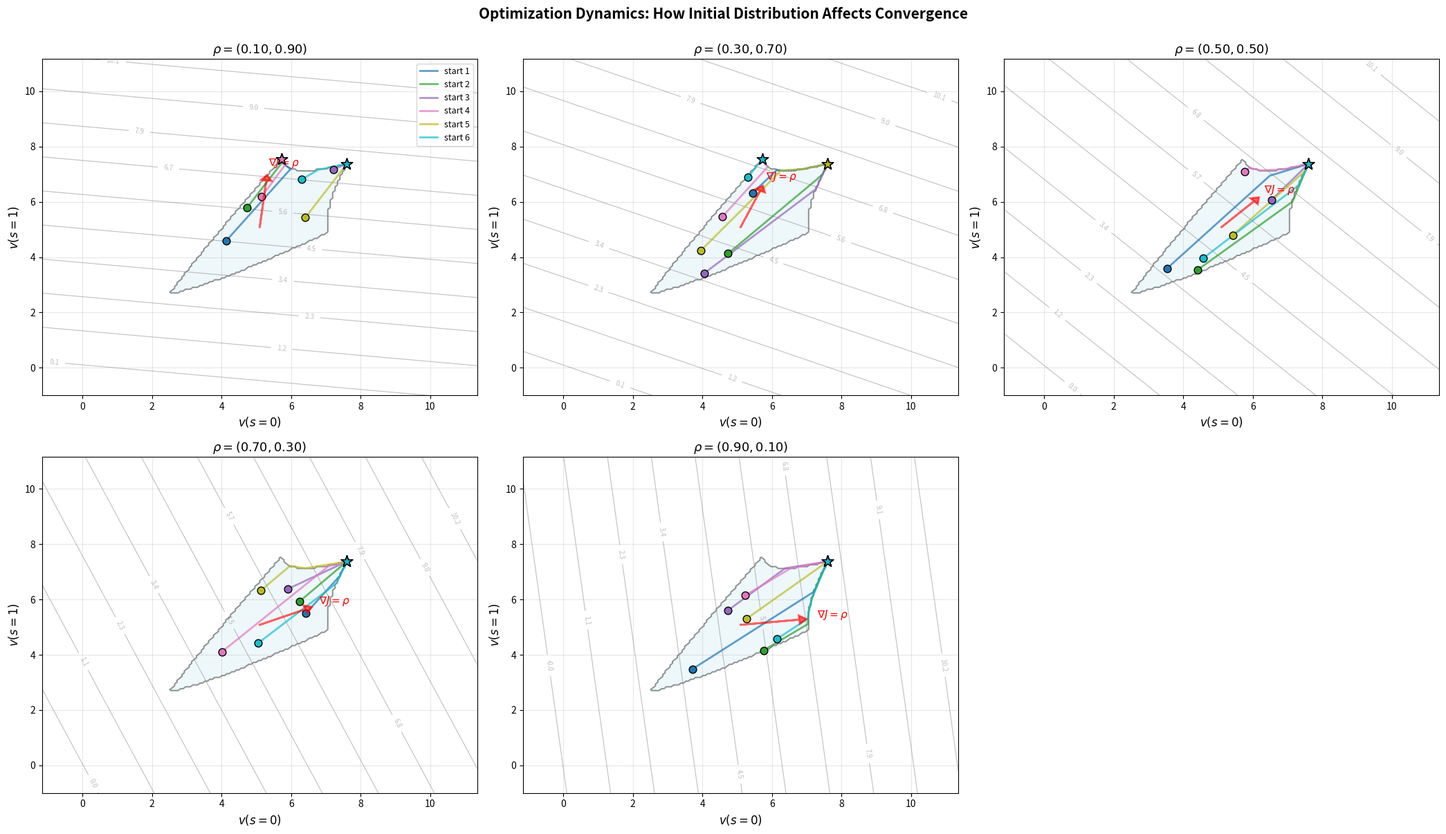
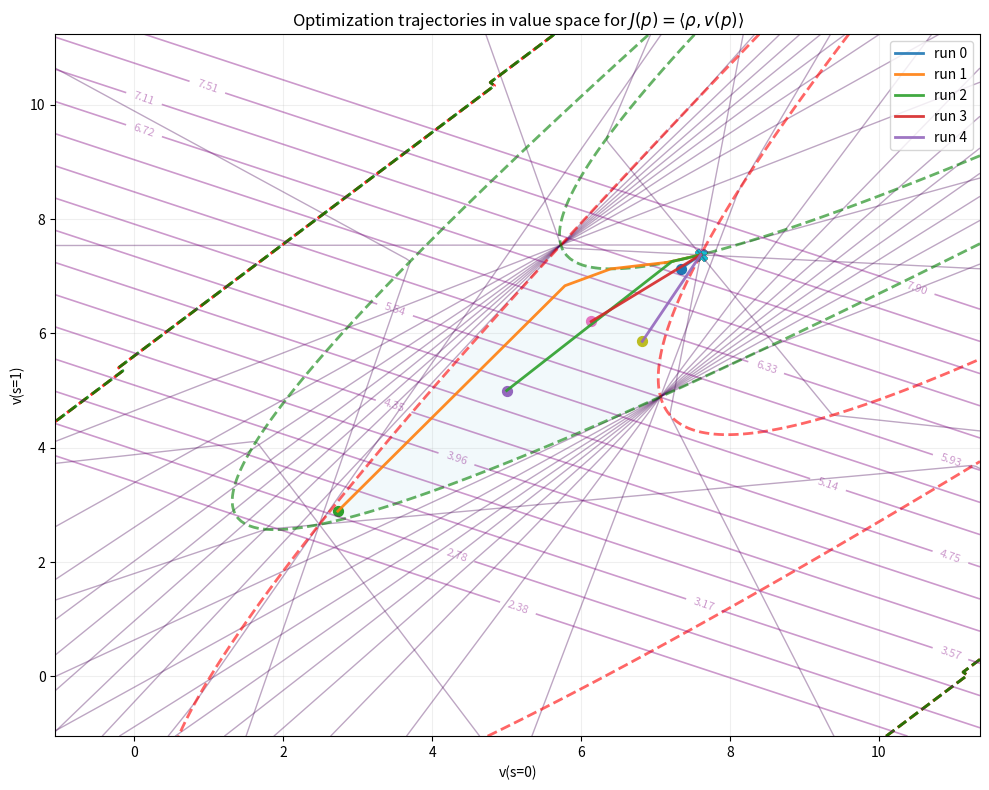
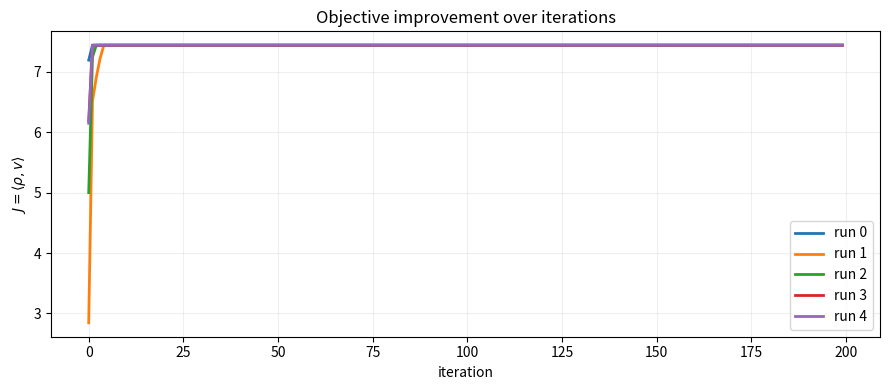
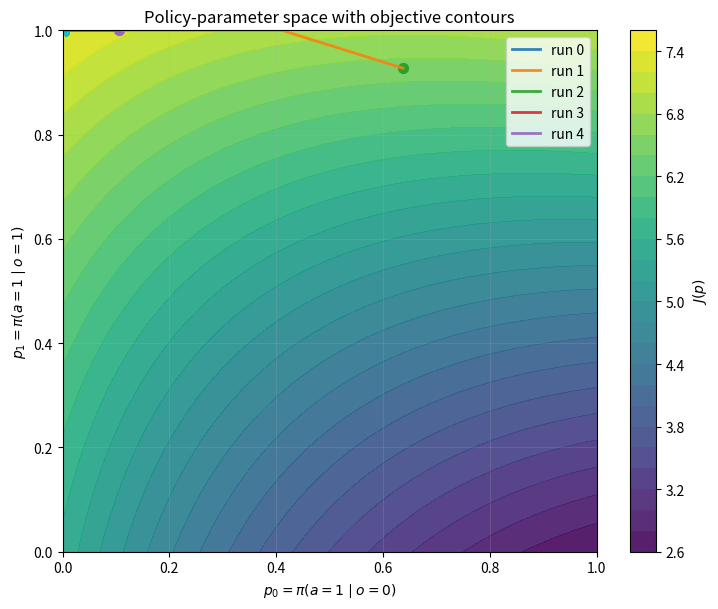
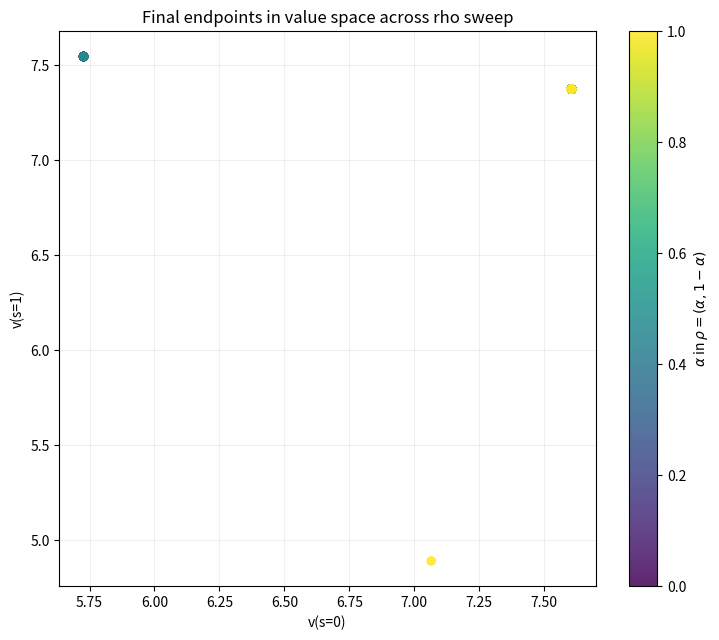
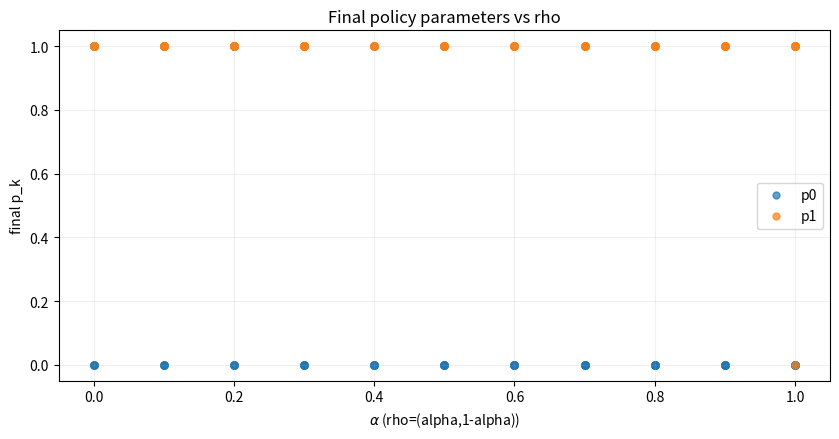
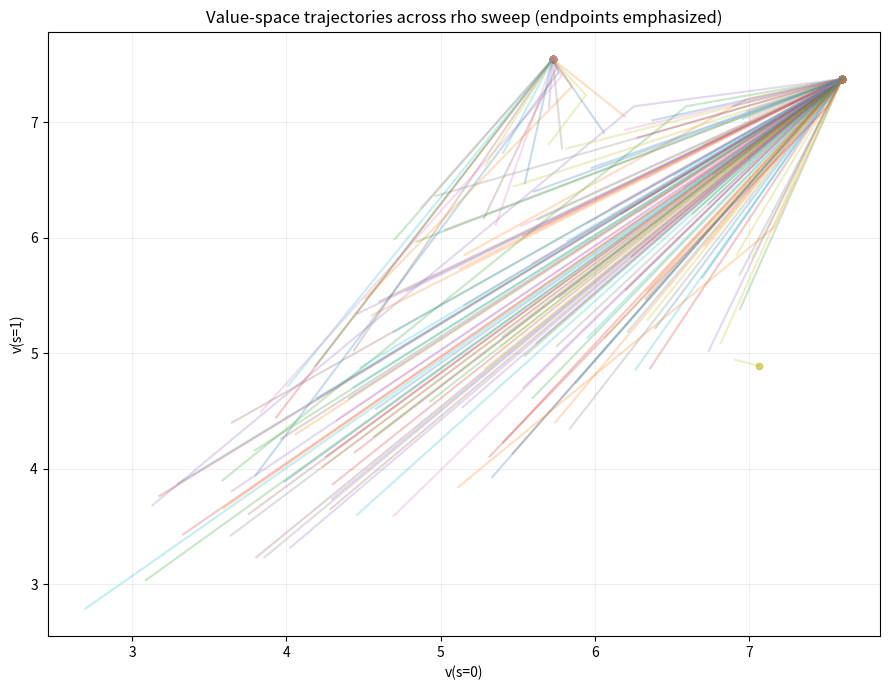
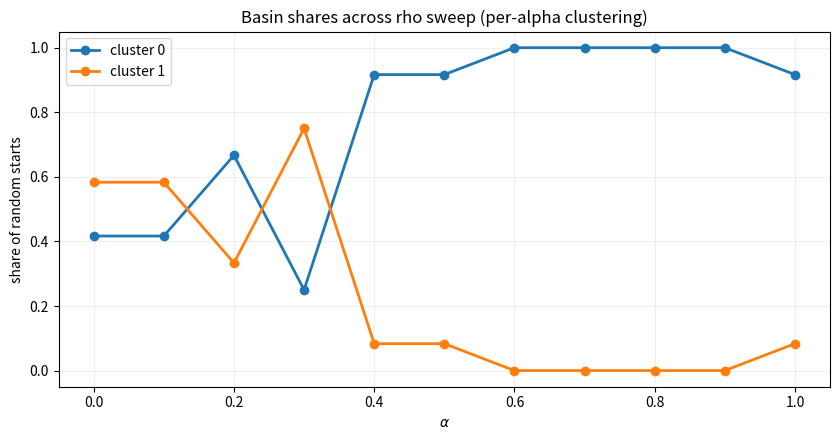

Recreate these plots in Python, in order.
#!/usr/bin/env python3
import numpy as np
import matplotlib.pyplot as plt

class POMDPAnalyzer:
    def __init__(self, P, R, O, gamma=0.9):
        self.P = P
        self.R = R
        self.beta = O
        self.gamma = gamma
        
        self.n_states = P.shape[1]
        self.n_obs = O.shape[1]
        
        # Verify shapes
        assert P.shape[0] == 2, "Solver handles binary actions (P0, P1)."
        assert O.shape[0] == self.n_states
        
        self._setup_affine_system()
        
    def _setup_affine_system(self):
        """Precompute matrices for A(p)x = b(p)."""
        I = np.eye(self.n_states)
        P0, r0 = self.P[0], self.R[0]
        DeltaP = self.P[1] - self.P[0]
        dr = self.R[1] - self.R[0]
        
        self.A_base = I - self.gamma * P0
        self.b_base = r0
        
        self.A_ks = []
        self.b_ks = []
        
        for k in range(self.n_obs):
            beta_k = self.beta[:, k]
            self.A_ks.append(-self.gamma * np.diag(beta_k) @ DeltaP)
            self.b_ks.append(np.diag(beta_k) @ dr)

        # Centering and Scaling for [-1, 1] parameterization
        self.pc = np.full(self.n_obs, 0.5)
        self.pD = np.full(self.n_obs, 0.5)
        
        self.Ac = self._compute_A(self.pc)
        self.bc = self._compute_b(self.pc)

    def _compute_A(self, p):
        res = self.A_base.copy()
        for k, val in enumerate(p):
            res += val * self.A_ks[k]
        return res

    def _compute_b(self, p):
        res = self.b_base.copy()
        for k, val in enumerate(p):
            res += val * self.b_ks[k]
        return res

    def solve_v(self, p):
        return np.linalg.solve(self._compute_A(p), self._compute_b(p))

    def _get_q_of_x(self, x):
        """Exact test: q = D(x)^-1 * R^c(x)."""
        Rc = self.Ac @ x - self.bc
        cols = [self.pD[k] * (self.A_ks[k] @ x - self.b_ks[k]) for k in range(self.n_obs)]
        D = np.column_stack(cols)
        
        if D.shape[0] != D.shape[1]: 
            return np.linalg.pinv(D) @ Rc # Pseudo-inverse for non-square
        if abs(np.linalg.det(D)) < 1e-10: 
            return None
        return np.linalg.solve(D, Rc)

    def plot_with_inequalities(self, num_y_dirs=12, grid_res=300):
        """
        Plots the solution set with:
        1. Blue lines: Boundaries derived from sampling discrete directions y (Support inequalities).
        2. Red/Green dashed: Exact boundaries derived from the q-inverse test.
        """
        print(f"Generating inequalities for {num_y_dirs} directions...")
        
        # 1. Estimate Bounds via random sampling
        p_samples = np.random.rand(100, self.n_obs)
        vals = np.array([self.solve_v(p) for p in p_samples])
        v0, v1 = vals[:, 0], vals[:, 1]
        
        pad = 0.8 * (v0.max() - v0.min())
        x_min, x_max = v0.min() - pad, v0.max() + pad
        y_min, y_max = v1.min() - pad, v1.max() + pad
        
        X = np.linspace(x_min, x_max, grid_res)
        Y = np.linspace(y_min, y_max, grid_res)
        XX, YY = np.meshgrid(X, Y)
        
        # Flatten grid for vectorized checks
        # shape (2, N*N)
        X_flat = np.vstack([XX.ravel(), YY.ravel()])
        if self.n_states > 2:
            # Pad with zeros if more than 2 states (just for visualization slice)
            X_flat = np.vstack([X_flat, np.zeros((self.n_states - 2, X_flat.shape[1]))])

        # --- EXACT BOUNDARY (Nonlinear/q-test) ---
        # Calculate q for every point
        Q0 = np.full(XX.shape, np.nan)
        Q1 = np.full(XX.shape, np.nan)
        FEAS = np.zeros_like(XX, dtype=float)
        
        # We iterate for exact calculation (harder to vectorise generic solve)
        for i in range(grid_res):
            for j in range(grid_res):
                x_vec = X_flat[:, i*grid_res + j]
                q = self._get_q_of_x(x_vec)
                if q is not None:
                    if len(q) >= 1: Q0[i, j] = q[0]
                    if len(q) >= 2: Q1[i, j] = q[1]
                    FEAS[i,j] = 1.0 if np.all(np.abs(q) <= 1 + 1e-10) else 0.0

        # --- LINEAR INEQUALITIES (Support Function Test) ---
        # Generate y directions (unit circle)
        thetas = np.linspace(0, 2*np.pi, num_y_dirs, endpoint=False)
        Y_dirs = np.vstack([np.cos(thetas), np.sin(thetas)])
        if self.n_states > 2:
             Y_dirs = np.vstack([Y_dirs, np.zeros((self.n_states - 2, num_y_dirs))])
        
        # Precompute terms for vectorized inequality check
        # Rc(x) = Ac*x - bc
        # u_k(x) = A_k*x - b_k
        
        # Ac_X_bc: (2, N_points)
        Ac_X_bc = self.Ac @ X_flat - self.bc[:, None]
        
        # Uk_X_bk: List of (2, N_points)
        Uk_X_bk = [(self.A_ks[k] @ X_flat - self.b_ks[k][:, None]) for k in range(self.n_obs)]
        
        plt.figure(figsize=(10, 8))
        
        # Plot each Y direction inequality
        # Condition: y.T @ Rc <= sum( pD * |y.T @ Uk| )
        # Margin = RHS - LHS >= 0
        
        for d in range(num_y_dirs):
            y = Y_dirs[:, d] # (2,)
            
            # LHS: y^T (Ac x - bc) -> (N_points,)
            lhs = y @ Ac_X_bc
            
            # RHS: sum p_delta * |y^T (Ak x - bk)|
            rhs = np.zeros_like(lhs)
            for k in range(self.n_obs):
                term = y @ Uk_X_bk[k]
                rhs += self.pD[k] * np.abs(term)
            
            margin = rhs - lhs
            Margin_Grid = margin.reshape(grid_res, grid_res)
            
            # Plot the boundary (Margin = 0) for this direction
            plt.contour(XX, YY, Margin_Grid, levels=[0], colors='cornflowerblue', linewidths=1, alpha=0.6)

        # Plot Exact Boundaries
        plt.contour(XX, YY, Q0, levels=[-1, 1], colors='red', linewidths=2.5, linestyles='--')
        plt.contour(XX, YY, Q1, levels=[-1, 1], colors='green', linewidths=2.5, linestyles='--')
        # feasible region shading (via inequality test)
        plt.contourf(XX, YY, FEAS, levels=[-0.1, 0.5, 1.1], alpha=0.18)
        
        # Formatting
        plt.plot([], [], color='cornflowerblue', linewidth=1, label=f'Linear Inequalities')
        plt.plot([], [], color='red', linestyle='--', linewidth=2, label='Exact Boundary q0=±1')
        plt.plot([], [], color='green', linestyle='--', linewidth=2, label='Exact Boundary q1=±1')
        plt.xlabel("v(s=0)")
        plt.ylabel("v(s=1)")
        plt.legend(loc='lower right')
        plt.grid(True, alpha=0.2)
        plt.tight_layout()
        plt.show()

    # ---------------------------
    # Objective + gradient
    # ---------------------------
    def objective(self, p, rho):
        """J(p)= <rho, v(p)>"""
        v = self.solve_v(p)
        return float(np.dot(rho, v))

    def grad_objective(self, p, rho):
        """
        Exact gradient of J(p)=rho^T v(p) where A(p)v=b(p).
        dv/dp_k = A(p)^{-1} (b_k - A_k v)
        dJ/dp_k = rho^T dv/dp_k
        """
        p = np.asarray(p, dtype=float)
        A = self._compute_A(p)
        v = np.linalg.solve(A, self._compute_b(p))

        grad = np.zeros(self.n_obs, dtype=float)
        # Solve A w = (b_k - A_k v) for each k
        for k in range(self.n_obs):
            rhs = self.b_ks[k] - (self.A_ks[k] @ v)
            w = np.linalg.solve(A, rhs)
            grad[k] = float(np.dot(rho, w))
        return grad, v

    # ---------------------------
    # Optimization dynamics
    # ---------------------------
    def optimize_projected_gradient(
        self,
        rho,
        p_init,
        steps=200,
        lr=0.2,
        momentum=0.0,
        clip_grad=None,
        seed=None,
    ):
        """
        Projected gradient ascent on p in [0,1]^n_obs.
        Returns history dict with p, v, J, grad.
        """
        rng = np.random.default_rng(seed)
        p = np.clip(np.array(p_init, dtype=float), 0.0, 1.0)

        v_mom = np.zeros_like(p)
        hist = {"p": [], "v": [], "J": [], "grad": []}

        for t in range(steps):
            g, v = self.grad_objective(p, rho)

            if clip_grad is not None:
                gn = np.linalg.norm(g)
                if gn > clip_grad:
                    g = g * (clip_grad / (gn + 1e-12))

            # momentum update (optional)
            v_mom = momentum * v_mom + g
            p = p + lr * v_mom

            # project back to box constraints
            p = np.clip(p, 0.0, 1.0)

            hist["p"].append(p.copy())
            hist["v"].append(v.copy())
            hist["J"].append(float(np.dot(rho, v)))
            hist["grad"].append(g.copy())

        # convert to arrays
        hist["p"] = np.array(hist["p"])
        hist["v"] = np.array(hist["v"])
        hist["J"] = np.array(hist["J"])
        hist["grad"] = np.array(hist["grad"])
        return hist

    # ---------------------------
    # Visualization helpers
    # ---------------------------
    def plot_optimization_dynamics(
        self,
        rho,
        histories,
        num_y_dirs=25,
        grid_res=250,
        show_value_space=True,
        show_J_curve=True,
        show_policy_space=True,
        show_iso_lines=True,
        num_iso_levels=15,
    ):
        """
        histories: list of hist dicts returned by optimize_projected_gradient
        Produces up to 3 figures:
          1) value-space feasible region + trajectories (v0,v1) + iso-objective lines
          2) J(t) curves
          3) policy-space J(p0,p1) contour + trajectories (only if n_obs==2)
        """
        # 1) VALUE SPACE: reuse your feasible/boundary plot background,
        #    then overlay trajectories.
        if show_value_space:
            # --- build background (adapted from your plot_with_inequalities) ---
            p_samples = np.random.rand(200, self.n_obs)
            vals = np.array([self.solve_v(p) for p in p_samples])
            v0, v1 = vals[:, 0], vals[:, 1]
            pad = 0.8 * (v0.max() - v0.min())
            x_min, x_max = v0.min() - pad, v0.max() + pad
            y_min, y_max = v1.min() - pad, v1.max() + pad

            X = np.linspace(x_min, x_max, grid_res)
            Y = np.linspace(y_min, y_max, grid_res)
            XX, YY = np.meshgrid(X, Y)

            X_flat = np.vstack([XX.ravel(), YY.ravel()])
            if self.n_states > 2:
                X_flat = np.vstack([X_flat, np.zeros((self.n_states - 2, X_flat.shape[1]))])

            Q0 = np.full(XX.shape, np.nan)
            Q1 = np.full(XX.shape, np.nan)
            FEAS = np.zeros_like(XX, dtype=float)

            for i in range(grid_res):
                for j in range(grid_res):
                    x_vec = X_flat[:, i*grid_res + j]
                    q = self._get_q_of_x(x_vec)
                    if q is not None:
                        if len(q) >= 1: Q0[i, j] = q[0]
                        if len(q) >= 2: Q1[i, j] = q[1]
                        FEAS[i, j] = 1.0 if np.all(np.abs(q) <= 1 + 1e-10) else 0.0

            thetas = np.linspace(0, 2*np.pi, num_y_dirs, endpoint=False)
            Y_dirs = np.vstack([np.cos(thetas), np.sin(thetas)])
            if self.n_states > 2:
                Y_dirs = np.vstack([Y_dirs, np.zeros((self.n_states - 2, num_y_dirs))])

            Ac_X_bc = self.Ac @ X_flat - self.bc[:, None]
            Uk_X_bk = [(self.A_ks[k] @ X_flat - self.b_ks[k][:, None]) for k in range(self.n_obs)]

            plt.figure(figsize=(10, 8))
            for d in range(num_y_dirs):
                y = Y_dirs[:, d]
                lhs = y @ Ac_X_bc
                rhs = np.zeros_like(lhs)
                for k in range(self.n_obs):
                    term = y @ Uk_X_bk[k]
                    rhs += self.pD[k] * np.abs(term)
                margin = rhs - lhs
                Margin_Grid = margin.reshape(grid_res, grid_res)
                plt.contour(XX, YY, Margin_Grid, levels=[0], linewidths=1, alpha=0.35)

            plt.contour(XX, YY, Q0, levels=[-1, 1], linewidths=2.0, linestyles='--', colors='red', alpha=0.6)
            plt.contour(XX, YY, Q1, levels=[-1, 1], linewidths=2.0, linestyles='--', colors='green', alpha=0.6)
            plt.contourf(XX, YY, FEAS, levels=[-0.1, 0.5, 1.1], alpha=0.15, colors=['white', 'lightblue'])

            # --- ISO-OBJECTIVE LINES: J(v) = rho^T v ---
            if show_iso_lines:
                # Compute objective value at each grid point
                J_vals = XX * rho[0] + YY * rho[1]  # rho^T v for v=(XX, YY)

                # Determine iso-level values based on trajectory data
                all_J_vals = []
                for hist in histories:
                    all_J_vals.extend(hist["J"])
                J_min, J_max = min(all_J_vals), max(all_J_vals)
                J_range = J_max - J_min
                iso_levels = np.linspace(J_min - 0.1*J_range, J_max + 0.1*J_range, num_iso_levels)

                # Plot iso-objective contours
                cs = plt.contour(XX, YY, J_vals, levels=iso_levels, colors='purple',
                                linewidths=1.2, alpha=0.4, linestyles='-')
                plt.clabel(cs, inline=True, fontsize=8, fmt='%.2f')

            # overlay trajectories
            for idx, hist in enumerate(histories):
                V = hist["v"]
                plt.plot(V[:, 0], V[:, 1], linewidth=2, alpha=0.9, label=f"run {idx}")
                plt.scatter([V[0, 0]], [V[0, 1]], marker='o', s=50)
                plt.scatter([V[-1, 0]], [V[-1, 1]], marker='X', s=70)

            plt.xlabel("v(s=0)")
            plt.ylabel("v(s=1)")
            plt.title(r"Optimization trajectories in value space for $J(p)=\langle \rho, v(p)\rangle$")
            plt.grid(True, alpha=0.2)
            plt.legend(loc="best")
            plt.tight_layout()
            plt.savefig('optimization_value_space.png', dpi=300, bbox_inches='tight')
            print("   Saved: optimization_value_space.png")
            plt.show()

        # 2) J(t)
        if show_J_curve:
            plt.figure(figsize=(9, 4))
            for idx, hist in enumerate(histories):
                plt.plot(hist["J"], linewidth=2, label=f"run {idx}")
            plt.xlabel("iteration")
            plt.ylabel(r"$J=\langle \rho, v\rangle$")
            plt.title("Objective improvement over iterations")
            plt.grid(True, alpha=0.2)
            plt.legend(loc="best")
            plt.tight_layout()
            plt.savefig('optimization_J_curve.png', dpi=300, bbox_inches='tight')
            print("   Saved: optimization_J_curve.png")
            plt.show()

        # 3) Policy space contour (only for n_obs==2)
        if show_policy_space and self.n_obs == 2:
            n = 151
            p0 = np.linspace(0, 1, n)
            p1 = np.linspace(0, 1, n)
            PP0, PP1 = np.meshgrid(p0, p1)
            JJ = np.zeros_like(PP0)

            for i in range(n):
                for j in range(n):
                    p = np.array([PP0[i, j], PP1[i, j]])
                    JJ[i, j] = self.objective(p, rho)

            plt.figure(figsize=(7.5, 6.2))
            cs = plt.contourf(PP0, PP1, JJ, levels=30, alpha=0.9)
            plt.colorbar(cs, label=r"$J(p)$")
            for idx, hist in enumerate(histories):
                P = hist["p"]
                plt.plot(P[:, 0], P[:, 1], linewidth=2, alpha=0.9, label=f"run {idx}")
                plt.scatter([P[0, 0]], [P[0, 1]], marker='o', s=50)
                plt.scatter([P[-1, 0]], [P[-1, 1]], marker='X', s=70)

            plt.xlabel(r"$p_0=\pi(a{=}1\mid o{=}0)$")
            plt.ylabel(r"$p_1=\pi(a{=}1\mid o{=}1)$")
            plt.title("Policy-parameter space with objective contours")
            plt.grid(True, alpha=0.2)
            plt.legend(loc="best")
            plt.tight_layout()
            plt.savefig('optimization_policy_space.png', dpi=300, bbox_inches='tight')
            print("   Saved: optimization_policy_space.png")
            plt.show()
        
    def ablate_rhos(
        self,
        alphas,
        n_starts=8,
        steps=250,
        lr=0.25,
        momentum=0.6,
        clip_grad=10.0,
        seed=0,
        cluster_tol_v=1e-3,
    ):
        """
        Sweep rho=(alpha,1-alpha) across alphas.
        For each alpha, run n_starts random initial p and store histories.
        Also cluster final endpoints in value-space (roughly identifies distinct maxima).
        """
        rng = np.random.default_rng(seed)
        results = []  # one entry per alpha

        for alpha in alphas:
            rho = np.array([alpha, 1.0 - alpha], dtype=float)
            histories = []
            finals_v = []
            finals_p = []
            finals_J = []

            for _ in range(n_starts):
                p_init = rng.random(self.n_obs)  # uniform in [0,1]^n_obs
                hist = self.optimize_projected_gradient(
                    rho=rho,
                    p_init=p_init,
                    steps=steps,
                    lr=lr,
                    momentum=momentum,
                    clip_grad=clip_grad,
                )
                histories.append(hist)
                finals_v.append(hist["v"][-1].copy())
                finals_p.append(hist["p"][-1].copy())
                finals_J.append(hist["J"][-1])

            finals_v = np.array(finals_v)
            finals_p = np.array(finals_p)
            finals_J = np.array(finals_J)

            # --- cluster final endpoints by value-space proximity ---
            # (works well for 2 states; extend to more dims if you like)
            clusters = []  # list of dicts: {"center":..., "members":[idx,...]}
            for i, v_end in enumerate(finals_v):
                placed = False
                for c in clusters:
                    if np.linalg.norm(v_end[:2] - c["center"][:2]) <= cluster_tol_v:
                        c["members"].append(i)
                        # update center as mean of members
                        mem = np.array([finals_v[j] for j in c["members"]])
                        c["center"] = mem.mean(axis=0)
                        placed = True
                        break
                if not placed:
                    clusters.append({"center": v_end.copy(), "members": [i]})

            # add cluster stats
            cluster_stats = []
            for c in clusters:
                mem = c["members"]
                cluster_stats.append({
                    "center_v": c["center"],
                    "count": len(mem),
                    "mean_p": finals_p[mem].mean(axis=0),
                    "mean_J": finals_J[mem].mean(),
                })

            results.append({
                "alpha": float(alpha),
                "rho": rho,
                "histories": histories,
                "finals_v": finals_v,
                "finals_p": finals_p,
                "finals_J": finals_J,
                "clusters": cluster_stats,
            })

        return results
    
    def plot_rho_ablation_endpoints(self, results):
        # Gather endpoints
        alphas = np.array([r["alpha"] for r in results])
        all_v = np.vstack([r["finals_v"] for r in results])
        all_p = np.vstack([r["finals_p"] for r in results])
        all_alpha_rep = np.concatenate([
            np.full(len(r["finals_v"]), r["alpha"]) for r in results
        ])

        # 1) endpoints in value space (v0,v1) colored by alpha
        plt.figure(figsize=(7.5, 6.5))
        sc = plt.scatter(all_v[:, 0], all_v[:, 1], c=all_alpha_rep, s=35, alpha=0.85)
        plt.colorbar(sc, label=r"$\alpha$ in $\rho=(\alpha,1-\alpha)$")
        plt.xlabel("v(s=0)")
        plt.ylabel("v(s=1)")
        plt.title("Final endpoints in value space across rho sweep")
        plt.grid(True, alpha=0.2)
        plt.tight_layout()
        plt.show()

        # 2) endpoints in policy space vs alpha
        plt.figure(figsize=(8.5, 4.5))
        # scatter each endpoint; x=alpha
        plt.scatter(all_alpha_rep, all_p[:, 0], s=25, alpha=0.7, label="p0")
        if self.n_obs > 1:
            plt.scatter(all_alpha_rep, all_p[:, 1], s=25, alpha=0.7, label="p1")
        plt.xlabel(r"$\alpha$ (rho=(alpha,1-alpha))")
        plt.ylabel("final p_k")
        plt.title("Final policy parameters vs rho")
        plt.grid(True, alpha=0.2)
        plt.legend()
        plt.tight_layout()
        plt.show()

    def plot_rho_ablation_trajectories(self, results, thin=3):
        """
        Overlay value-space trajectories for each alpha.
        'thin' plots every thin-th iterate to reduce clutter.
        """
        plt.figure(figsize=(9, 7))
        for r in results:
            alpha = r["alpha"]
            for hist in r["histories"]:
                V = hist["v"][::thin]
                plt.plot(V[:, 0], V[:, 1], alpha=0.25)
                plt.scatter([V[-1, 0]], [V[-1, 1]], s=20, alpha=0.6)

        plt.xlabel("v(s=0)")
        plt.ylabel("v(s=1)")
        plt.title("Value-space trajectories across rho sweep (endpoints emphasized)")
        plt.grid(True, alpha=0.2)
        plt.tight_layout()
        plt.show()

    def plot_rho_basin_shares(self, results):
        """
        For each alpha, plot the fraction of starts that fall into each detected cluster.
        Note: cluster labels are local to each alpha; this is most useful as 'how many basins exist'
        + rough stability. For globally consistent labeling, we can match clusters across alphas.
        """
        alphas = [r["alpha"] for r in results]
        maxK = max(len(r["clusters"]) for r in results)

        shares = np.zeros((len(results), maxK))
        for i, r in enumerate(results):
            total = len(r["finals_v"])
            for k, c in enumerate(r["clusters"]):
                shares[i, k] = c["count"] / total

        plt.figure(figsize=(8.5, 4.5))
        for k in range(maxK):
            plt.plot(alphas, shares[:, k], marker="o", linewidth=2, label=f"cluster {k}")
        plt.xlabel(r"$\alpha$")
        plt.ylabel("share of random starts")
        plt.title("Basin shares across rho sweep (per-alpha clustering)")
        plt.grid(True, alpha=0.2)
        plt.legend()
        plt.tight_layout()
        plt.show()

    def plot_multistart_comparison(
        self,
        rhos,
        n_starts=5,
        steps=200,
        lr=0.2,
        momentum=0.6,
        clip_grad=10.0,
        num_y_dirs=20,
        grid_res=200,
        num_iso_levels=12,
        seed=None,
    ):
        """
        Creates a multi-panel figure showing how different initial distributions (rho values)
        lead to different optimization trajectories and local maxima.

        Each panel shows:
        - Feasible value function region (shaded)
        - Iso-objective lines for J(v) = rho^T v
        - Multiple trajectories from random initializations
        - Final convergence points

        Args:
            rhos: list of initial state distributions, e.g., [(0.1,0.9), (0.5,0.5), (0.9,0.1)]
            n_starts: number of random initializations per rho
            Other args: optimization and plotting parameters
        """
        rng = np.random.default_rng(seed)
        n_rhos = len(rhos)

        # Compute feasible region once
        p_samples = np.random.rand(200, self.n_obs)
        vals = np.array([self.solve_v(p) for p in p_samples])
        v0, v1 = vals[:, 0], vals[:, 1]
        pad = 0.8 * (v0.max() - v0.min())
        x_min, x_max = v0.min() - pad, v0.max() + pad
        y_min, y_max = v1.min() - pad, v1.max() + pad

        X = np.linspace(x_min, x_max, grid_res)
        Y = np.linspace(y_min, y_max, grid_res)
        XX, YY = np.meshgrid(X, Y)

        X_flat = np.vstack([XX.ravel(), YY.ravel()])
        if self.n_states > 2:
            X_flat = np.vstack([X_flat, np.zeros((self.n_states - 2, X_flat.shape[1]))])

        # Compute feasibility mask
        FEAS = np.zeros_like(XX, dtype=float)
        for i in range(grid_res):
            for j in range(grid_res):
                x_vec = X_flat[:, i*grid_res + j]
                q = self._get_q_of_x(x_vec)
                if q is not None:
                    FEAS[i, j] = 1.0 if np.all(np.abs(q) <= 1 + 1e-10) else 0.0

        # Create subplots
        ncols = min(3, n_rhos)
        nrows = (n_rhos + ncols - 1) // ncols
        fig, axes = plt.subplots(nrows, ncols, figsize=(7*ncols, 6*nrows))
        if n_rhos == 1:
            axes = np.array([axes])
        axes = axes.flatten()

        colors = plt.cm.tab10(np.linspace(0, 1, n_starts))

        for idx, rho in enumerate(rhos):
            ax = axes[idx]
            rho_arr = np.array(rho, dtype=float)

            # Plot feasible region
            ax.contourf(XX, YY, FEAS, levels=[-0.1, 0.5, 1.1], alpha=0.2, colors=['white', 'lightblue'])
            ax.contour(XX, YY, FEAS, levels=[0.5], colors='black', linewidths=1.5, alpha=0.4)

            # Plot iso-objective lines: J(v) = rho^T v = rho[0]*v0 + rho[1]*v1
            J_vals = XX * rho_arr[0] + YY * rho_arr[1]
            iso_levels = np.linspace(J_vals.min(), J_vals.max(), num_iso_levels)
            cs = ax.contour(XX, YY, J_vals, levels=iso_levels, colors='gray',
                           linewidths=0.8, alpha=0.5, linestyles='-')
            ax.clabel(cs, inline=True, fontsize=7, fmt='%.1f')

            # Run optimization from multiple random starts
            for start_idx in range(n_starts):
                p_init = rng.random(self.n_obs)
                hist = self.optimize_projected_gradient(
                    rho=rho_arr,
                    p_init=p_init,
                    steps=steps,
                    lr=lr,
                    momentum=momentum,
                    clip_grad=clip_grad,
                )

                V = hist["v"]
                ax.plot(V[:, 0], V[:, 1], linewidth=2, alpha=0.7, color=colors[start_idx],
                       label=f"start {start_idx+1}" if idx == 0 else "")
                ax.scatter([V[0, 0]], [V[0, 1]], marker='o', s=60, color=colors[start_idx],
                          edgecolors='black', linewidths=1, zorder=5)
                ax.scatter([V[-1, 0]], [V[-1, 1]], marker='*', s=150, color=colors[start_idx],
                          edgecolors='black', linewidths=1, zorder=5)

            # Arrow showing gradient direction (rho direction)
            # The gradient of J(v) = rho^T v is just rho
            v_center = np.array([(x_min + x_max)/2, (y_min + y_max)/2])
            arrow_scale = 0.15 * (x_max - x_min)
            ax.arrow(v_center[0], v_center[1],
                    arrow_scale * rho_arr[0], arrow_scale * rho_arr[1],
                    head_width=0.3, head_length=0.2, fc='red', ec='red',
                    alpha=0.6, linewidth=2, zorder=10)
            ax.text(v_center[0] + arrow_scale * rho_arr[0] * 1.3,
                   v_center[1] + arrow_scale * rho_arr[1] * 1.3,
                   r'$\nabla J = \rho$', fontsize=11, color='red', fontweight='bold')

            ax.set_xlabel(r"$v(s=0)$", fontsize=12)
            ax.set_ylabel(r"$v(s=1)$", fontsize=12)
            ax.set_title(r"$\rho = ({:.2f}, {:.2f})$".format(rho_arr[0], rho_arr[1]), fontsize=13)
            ax.grid(True, alpha=0.3)
            ax.set_xlim([x_min, x_max])
            ax.set_ylim([y_min, y_max])

        # Hide extra subplots
        for idx in range(n_rhos, len(axes)):
            axes[idx].axis('off')

        # Add legend to first subplot
        if n_rhos > 0:
            axes[0].legend(loc='best', fontsize=9)

        plt.suptitle("Optimization Dynamics: How Initial Distribution Affects Convergence",
                    fontsize=15, fontweight='bold', y=1.0)
        plt.tight_layout()

        return fig


# --- Run ---
if __name__ == "__main__":
    P0 = np.array([[0.85, 0.15], [0.25, 0.75]])
    PDelta = np.array([[-0.20,  0.20],
                       [-0.10,  0.10]])
    P1 = P0 + PDelta
    P = np.array([P0, P1])

    R = np.array([[1.0, 0.0], [0.0, 1.0]])
    Beta = np.array([[0.80, 0.20], [0.30, 0.70]])

    pomdp = POMDPAnalyzer(P, R, Beta, gamma=0.9)

    print("=" * 60)
    print("POMDP Optimization Dynamics Visualization")
    print("=" * 60)

    # ===== MAIN EXPERIMENT: Multi-panel comparison across different rho values =====
    print("\n1. Creating multi-start comparison across different initial distributions...")

    # Test different initial state distributions
    rhos_to_test = [
        (0.1, 0.9),   # Heavily favor state 1
        (0.3, 0.7),   # Moderately favor state 1
        (0.5, 0.5),   # Balanced
        (0.7, 0.3),   # Moderately favor state 0
        (0.9, 0.1),   # Heavily favor state 0
    ]

    fig = pomdp.plot_multistart_comparison(
        rhos=rhos_to_test,
        n_starts=6,
        steps=200,
        lr=0.25,
        momentum=0.6,
        clip_grad=10.0,
        num_y_dirs=20,
        grid_res=180,
        num_iso_levels=12,
        seed=42,
    )
    fig.savefig('optimization_dynamics_multistart.png', dpi=300, bbox_inches='tight')
    print("   Saved: optimization_dynamics_multistart.png")

    # ===== ALTERNATIVE: Single rho with detailed analysis =====
    print("\n2. Detailed single-rho analysis with iso-lines...")

    # Choose a rho (initial belief over states)
    rho = np.array([0.3, 0.7])  # try changing this; it shifts the "preferred" direction in value space

    # Multiple random starts to show different basins / local maxima behavior
    runs = []
    inits = [
        np.array([0.05, 0.95]),
        np.array([0.95, 0.05]),
        np.array([0.5, 0.5]),
        np.random.rand(2),
        np.random.rand(2),
    ]
    for p_init in inits:
        hist = pomdp.optimize_projected_gradient(
            rho=rho,
            p_init=p_init,
            steps=200,
            lr=0.25,
            momentum=0.6,
            clip_grad=10.0,
        )
        runs.append(hist)

    pomdp.plot_optimization_dynamics(
        rho=rho,
        histories=runs,
        num_y_dirs=25,
        grid_res=220,
        show_value_space=True,
        show_J_curve=True,
        show_policy_space=True,
        show_iso_lines=True,
        num_iso_levels=15,
    )

    # ===== RHO SWEEP ANALYSIS =====
    print("\n3. Running rho sweep to analyze basin structure...")

    alphas = np.linspace(0.0, 1.0, 11)   # rho sweep
    results = pomdp.ablate_rhos(
        alphas=alphas,
        n_starts=12,
        steps=250,
        lr=0.25,
        momentum=0.6,
        clip_grad=10.0,
        seed=1,
        cluster_tol_v=5e-3,
    )

    pomdp.plot_rho_ablation_endpoints(results)
    pomdp.plot_rho_ablation_trajectories(results, thin=4)
    pomdp.plot_rho_basin_shares(results)

    print("\n" + "=" * 60)
    print("All visualizations complete!")
    print("=" * 60)
